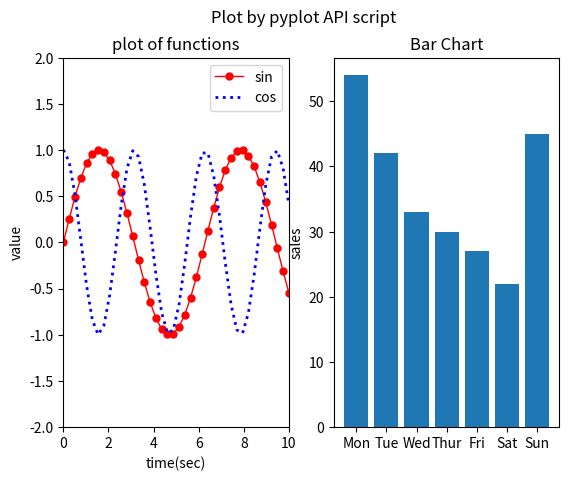

This figure's Python source:
## 程序文件： Demo14_1Script.py
## 使用matplotlib.pyplot 指令式绘图

import numpy as np

import matplotlib.pyplot as plt

plt.suptitle("Plot by pyplot API script")    #总的标题

t = np.linspace(0, 10, 40)   #[0,10]之间平均分布的40个数
y1=np.sin(t)   
y2=np.cos(2*t) 

plt.subplot(1,2,1)         #1行2列，第1个子图
plt.plot(t,y1,'r-o',label="sin", linewidth=1, markersize=5)
plt.plot(t,y2,'b:',label="cos",linewidth=2)    
plt.xlabel('time(sec)')    # X轴标题
plt.ylabel('value')        # Y轴标题
plt.title("plot of functions")  ##子图标题
plt.xlim([0,10])   # X轴坐标范围
plt.ylim([-2,2])   # Y轴坐标范围
plt.legend()       # 生成图例

plt.subplot(1,2,2)         #1行2列，第2个子图
week=["Mon","Tue","Wed","Thur","Fri","Sat","Sun"] 
sales=np.random.randint(20,70,7)    #生成7个[20,70)之间的整数
plt.bar(week,sales)     #柱状图
plt.ylabel('sales')     # Y轴标题
plt.title("Bar Chart")  #子图标题

plt.show()
